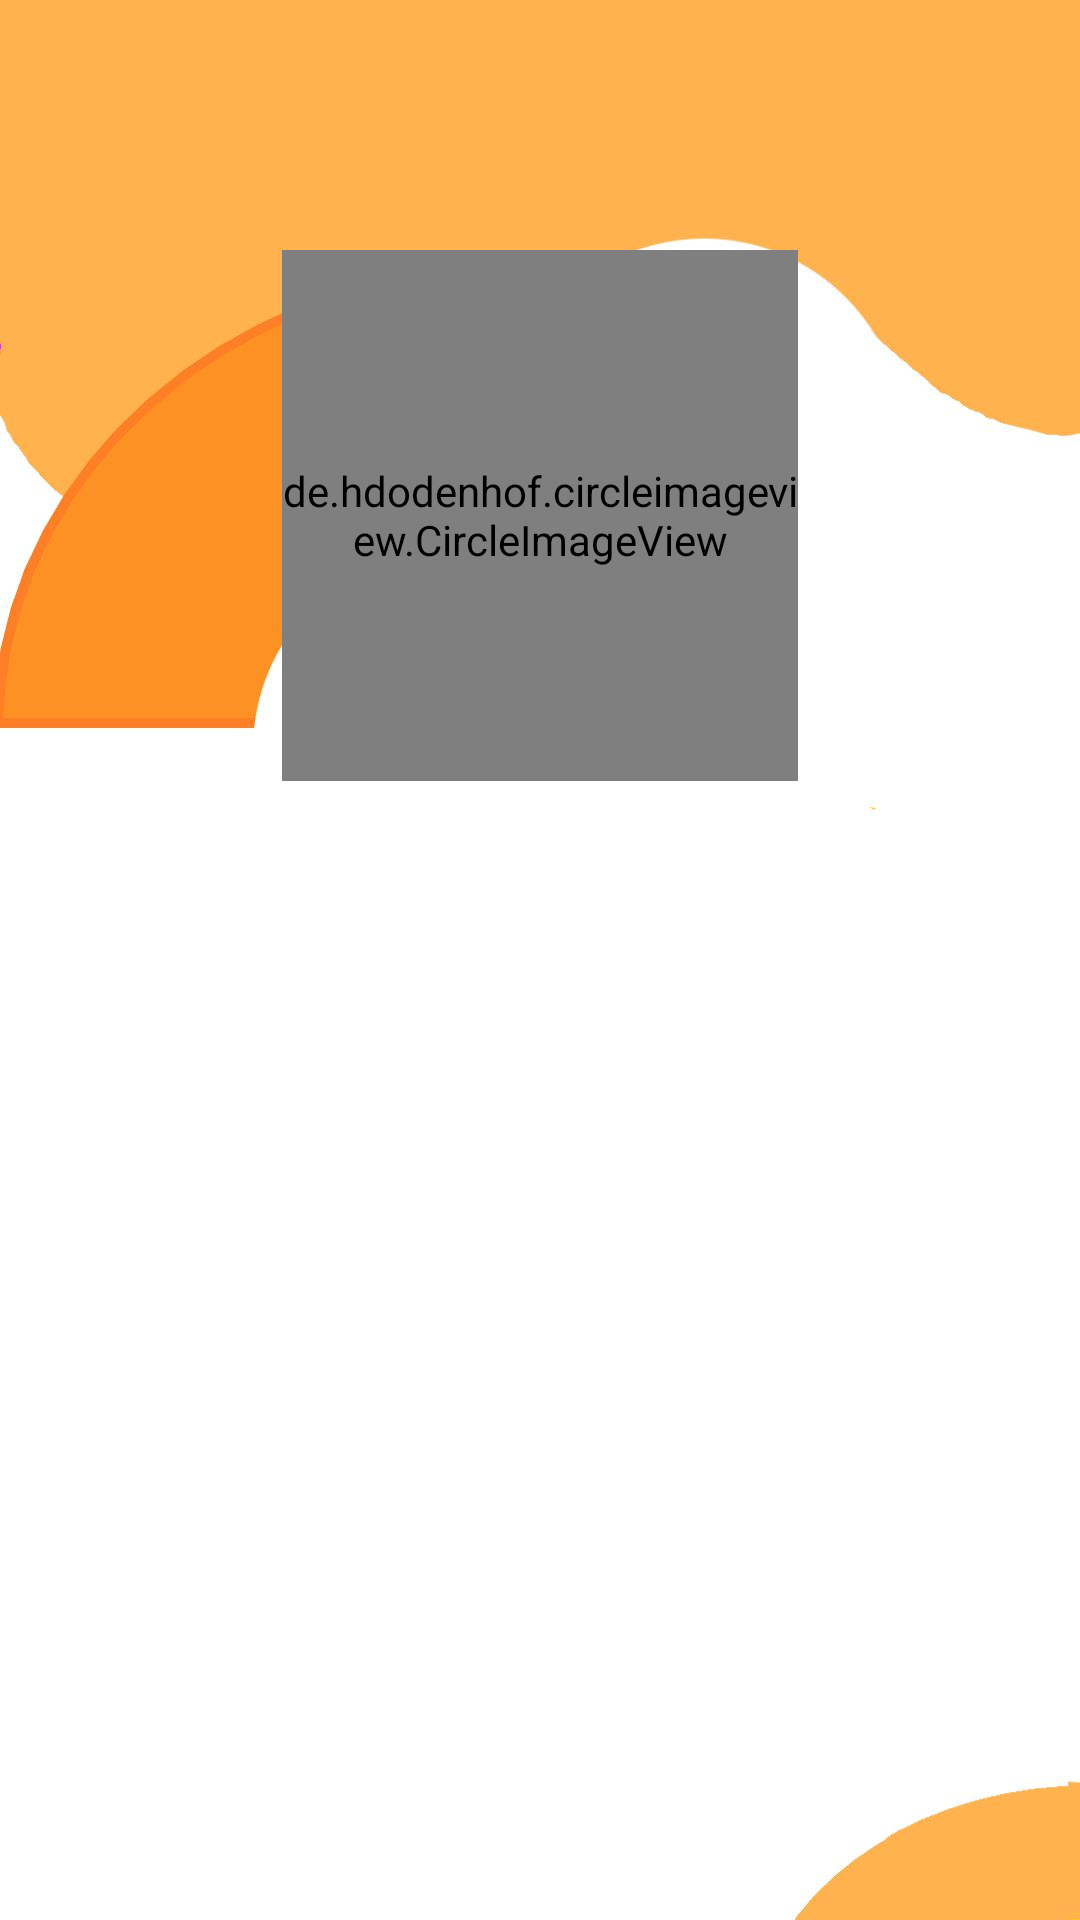

Here is an Android app screen rendered from its layout file. Give the layout XML and the strings, colors and styles it references.
<!-- AndroidManifest.xml: application theme AppTheme -->
<!-- res/layout/activity_branch.xml -->
<?xml version="1.0" encoding="utf-8"?>
<androidx.constraintlayout.widget.ConstraintLayout xmlns:android="http://schemas.android.com/apk/res/android"
    xmlns:app="http://schemas.android.com/apk/res-auto"
    xmlns:tools="http://schemas.android.com/tools"
    tools:context=".BranchSelectActivity"
    android:layout_width="match_parent"
    android:layout_height="match_parent"
    android:background="@drawable/ssmbackground">

    <de.hdodenhof.circleimageview.CircleImageView
        android:id="@+id/circleImageView"
        android:layout_width="172dp"
        android:layout_height="177dp"
        android:src="@drawable/ic_default"
        app:layout_constraintBottom_toBottomOf="parent"
        app:layout_constraintEnd_toEndOf="parent"
        app:layout_constraintStart_toStartOf="parent"
        app:layout_constraintTop_toTopOf="parent"
        app:layout_constraintVertical_bias="0.18"
        app:strokeColor="@color/colorPrimaryDark"
        app:strokeWidth="2dp"
        />

    <com.google.android.material.button.MaterialButton
        android:id="@+id/roleButton"
        android:layout_width="wrap_content"
        android:layout_height="wrap_content"
        android:layout_marginTop="32dp"
        style="@style/loginButton"
        android:text="@string/Annapurna"
        app:layout_constraintEnd_toEndOf="parent"
        app:layout_constraintStart_toStartOf="parent"
        app:layout_constraintTop_toBottomOf="@+id/circleImageView"
        android:contentDescription="@string/teacher"
        tools:ignore="ContentDescription" />

</androidx.constraintlayout.widget.ConstraintLayout>
<!-- resources referenced by this layout -->
<resources>
  <color name="colorPrimaryDark">#FD9824</color>
  <!-- drawable ic_default: png bitmap (drawable-v24, 415821 bytes) -->
  <!-- drawable ssmbackground: jpg bitmap (drawable, 52204 bytes) -->
  <string name="Annapurna">Annapurna</string>
  <string name="teacher">teacher</string>
  <style name="loginButton" parent="viewParent">
          <item name="android:background">@drawable/login_button_bk</item>
          <item name="android:textColor">@color/primaryTextColor</item>
          <item name="android:textStyle">bold</item>
      </style>
  <style name="AppTheme" parent="Theme.MaterialComponents.Light.DarkActionBar">
          
          <item name="colorPrimary">@color/colorPrimary</item>
          <item name="colorPrimaryDark">@color/colorPrimaryDark</item>
          <item name="colorAccent">@color/colorAccent</item>
      </style>
  <style name="viewParent">
          <item name="android:layout_width">wrap_content</item>
          <item name="android:layout_height">wrap_content</item>
      </style>
  <color name="primaryTextColor">#FFFFFF</color>
  <color name="colorPrimary">#FFB029</color>
  <color name="colorAccent">#FE9C25</color>
</resources>
